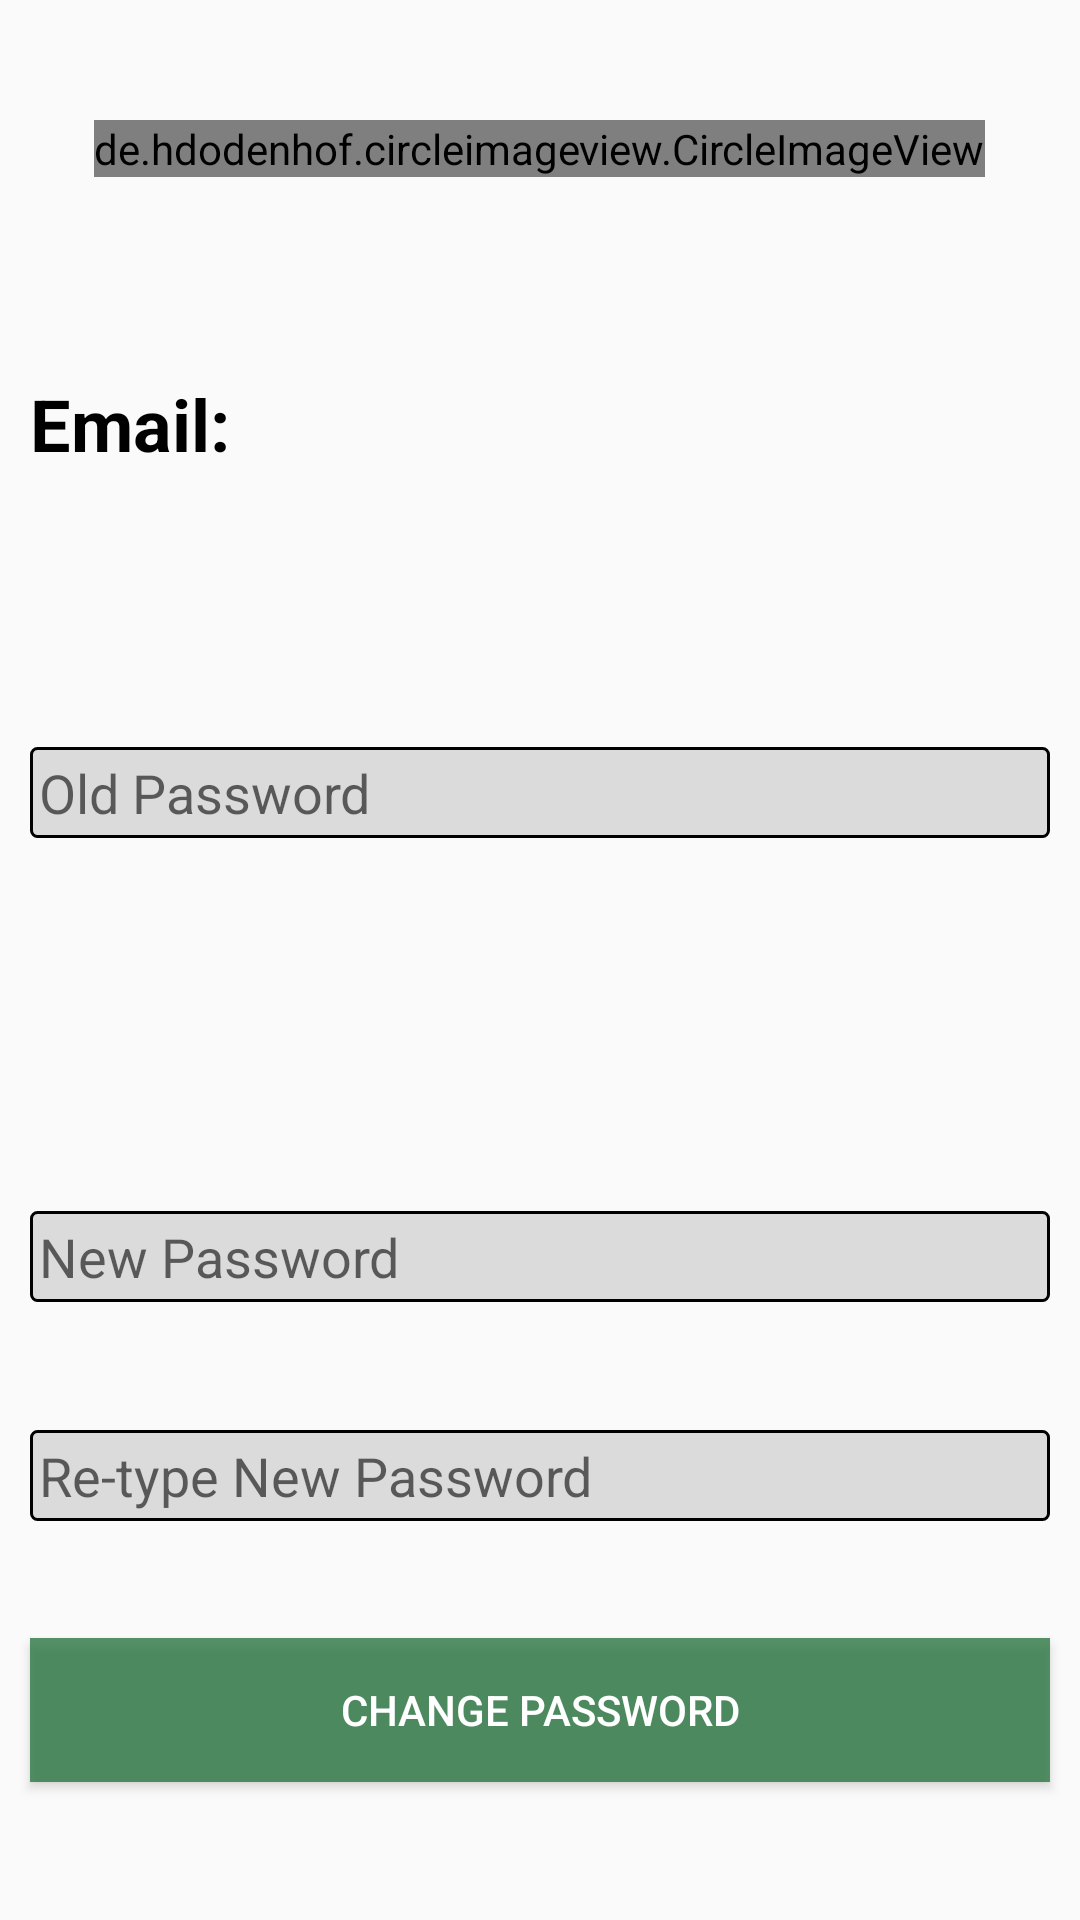

Write the Android layout XML for this screen, with the resource values it uses.
<!-- AndroidManifest.xml: application theme AppTheme -->
<!-- res/layout/activity_account_settings.xml -->
<?xml version="1.0" encoding="utf-8"?>
<RelativeLayout xmlns:android="http://schemas.android.com/apk/res/android"
    xmlns:app="http://schemas.android.com/apk/res-auto"
    xmlns:tools="http://schemas.android.com/tools"
    android:layout_width="match_parent"
    android:layout_height="match_parent"
    tools:context=".AccountSettings">

    <de.hdodenhof.circleimageview.CircleImageView
        android:id="@+id/SettingsProfileImage"
        android:layout_width="wrap_content"
        android:layout_height="wrap_content"
        android:layout_alignParentTop="true"
        android:layout_centerHorizontal="true"
        android:layout_marginTop="40dp"
        android:src="@drawable/ic_default_profile" />

    <TextView
        android:id="@+id/txt_Settings_email"
        android:layout_width="wrap_content"
        android:layout_height="wrap_content"

        android:layout_alignParentTop="true"
        android:layout_alignStart="@+id/txt_OldP"
        android:layout_marginTop="125dp"
        android:text="Email:"
        android:textColor="@color/black"
        android:textSize="24sp"
        android:textStyle="bold" />

    <EditText
        android:id="@+id/txt_OldP"
        android:layout_width="match_parent"
        android:layout_height="wrap_content"
        android:layout_alignParentTop="true"

        android:layout_marginLeft="10dp"
        android:layout_marginRight="10dp"
        android:layout_marginTop="249dp"
        android:background="@drawable/my_border"
        android:hint="Old Password"
        android:padding="3dp"
        android:password="true" />

    <EditText
        android:id="@+id/txt_NewP"
        android:layout_width="match_parent"
        android:layout_height="wrap_content"
        android:layout_alignParentBottom="true"

        android:layout_marginBottom="206dp"
        android:layout_marginLeft="10dp"
        android:layout_marginRight="10dp"
        android:background="@drawable/my_border"
        android:hint="New Password"
        android:padding="3dp"
        android:password="true" />

    <EditText
        android:id="@+id/txt_NewP_C"
        android:layout_width="match_parent"
        android:layout_height="wrap_content"
        android:layout_alignParentBottom="true"

        android:layout_marginBottom="133dp"
        android:layout_marginLeft="10dp"
        android:layout_marginRight="10dp"
        android:background="@drawable/my_border"
        android:hint="Re-type New Password"
        android:padding="3dp"
        android:password="true" />

    <Button
        android:id="@+id/btn_Change_password"
        android:layout_width="match_parent"
        android:layout_height="wrap_content"
        android:layout_alignParentBottom="true"
        android:layout_centerHorizontal="true"
        android:layout_marginBottom="46dp"
        android:layout_marginLeft="10dp"
        android:layout_marginRight="10dp"
        android:background="@color/jazzmax_green"
        android:text="Change Password"
        android:onClick="beginchange"
        android:textColor="@color/white" />


</RelativeLayout>
<!-- resources referenced by this layout -->
<resources>
  <color name="black">#FF000000</color>
  <color name="jazzmax_green">#bf207037</color>
  <color name="white">#FFFFFF</color>
  <!-- drawable my_border (drawable) -->
  <?xml version="1.0" encoding="utf-8"?>
  <shape xmlns:android="http://schemas.android.com/apk/res/android" android:shape="rectangle">
      
      <solid android:color="#62aaaaaa"> </solid> 
      <stroke android:width="1dp" android:color="@android:color/background_dark"> </stroke> 
      <corners android:radius="2dp"> </corners>
  </shape>
  <style name="AppTheme" parent="Theme.AppCompat.Light.NoActionBar">
          
          <item name="colorPrimary">@color/jazzmax_green</item>
          <item name="colorPrimaryDark">@color/jazzmax_green</item>
          <item name="colorAccent">@color/black</item>
      </style>
</resources>
